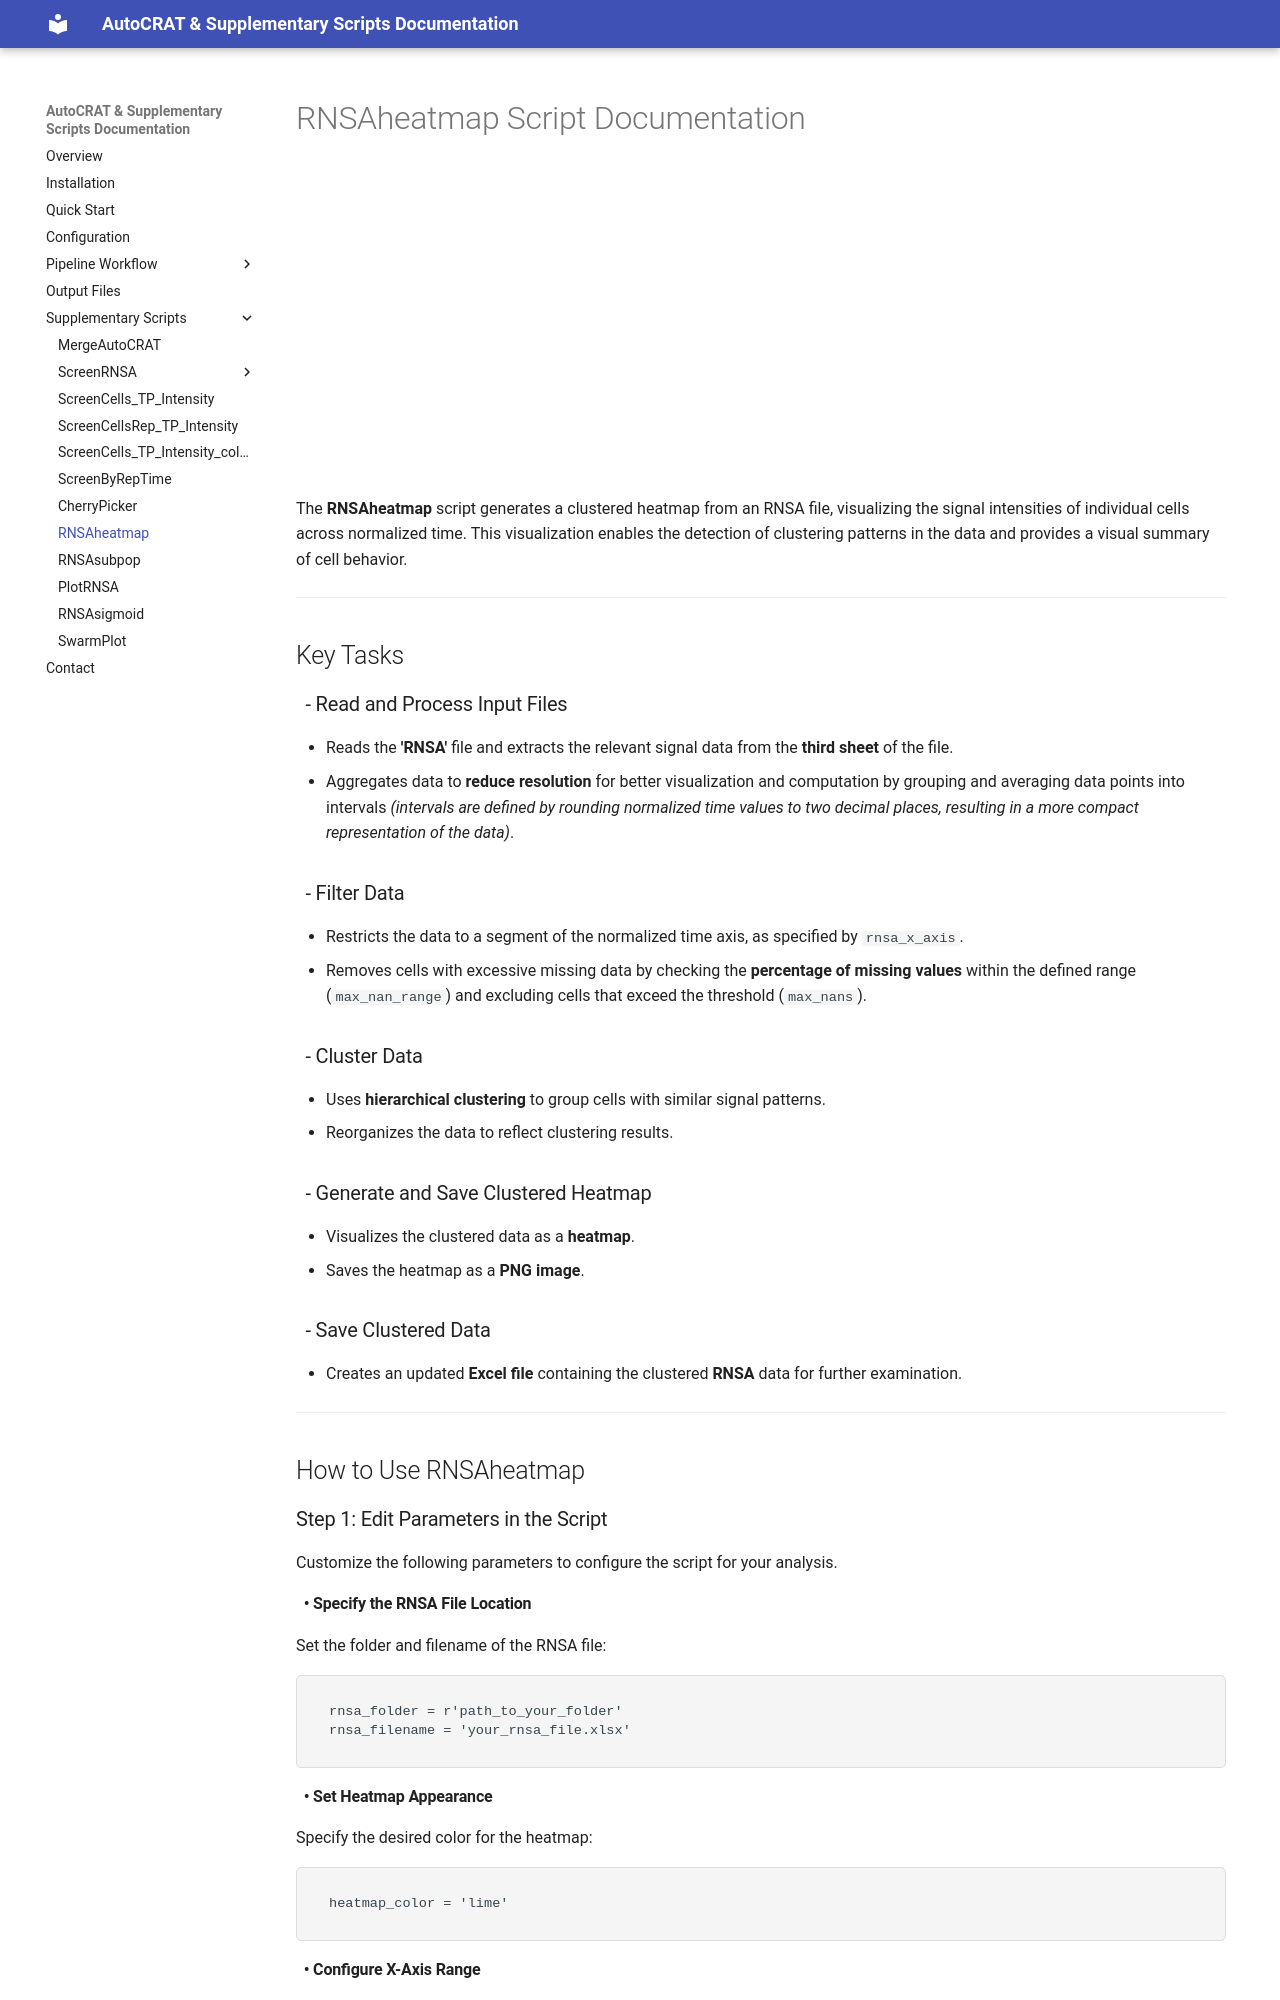

repository: Amir-Aharoni-Lab/AutoCRAT-pipeline-doc · page: RNSAheatmap/index.html · generator: mkdocs

# RNSAheatmap Script Documentation

<iframe src="../assets/RNSAheatmap_diagram.html" width="800" height="300" style="border:none; margin:0; padding:0; display:block;"></iframe>
The **RNSAheatmap** script generates a clustered heatmap from an RNSA file, visualizing the signal intensities of individual cells across normalized time. This visualization enables the detection of clustering patterns in the data and provides a visual summary of cell behavior.

---

## Key Tasks

### &nbsp;&nbsp;- Read and Process Input Files
- Reads the **'RNSA'** file and extracts the relevant signal data from the **third sheet** of the file.
- Aggregates data to **reduce resolution** for better visualization and computation by grouping and averaging data points into intervals *(intervals are defined by rounding normalized time values to two decimal places, resulting in a more compact representation of the data)*.

### &nbsp;&nbsp;- Filter Data
- Restricts the data to a segment of the normalized time axis, as specified by `rnsa_x_axis`.
- Removes cells with excessive missing data by checking the **percentage of missing values** within the defined range (`max_nan_range`) and excluding cells that exceed the threshold (`max_nans`).

### &nbsp;&nbsp;- Cluster Data
- Uses **hierarchical clustering** to group cells with similar signal patterns.
- Reorganizes the data to reflect clustering results.

### &nbsp;&nbsp;- Generate and Save Clustered Heatmap
- Visualizes the clustered data as a **heatmap**.
- Saves the heatmap as a **PNG image**.

### &nbsp;&nbsp;- Save Clustered Data
- Creates an updated **Excel file** containing the clustered **RNSA** data for further examination.

---

## How to Use RNSAheatmap

### Step 1: Edit Parameters in the Script
Customize the following parameters to configure the script for your analysis.

#### &nbsp;&nbsp;• Specify the RNSA File Location
Set the folder and filename of the RNSA file:
```python
rnsa_folder = r'path_to_your_folder'
rnsa_filename = 'your_rnsa_file.xlsx'
```

#### &nbsp;&nbsp;• Set Heatmap Appearance
Specify the desired color for the heatmap:
```python
heatmap_color = 'lime'
```
